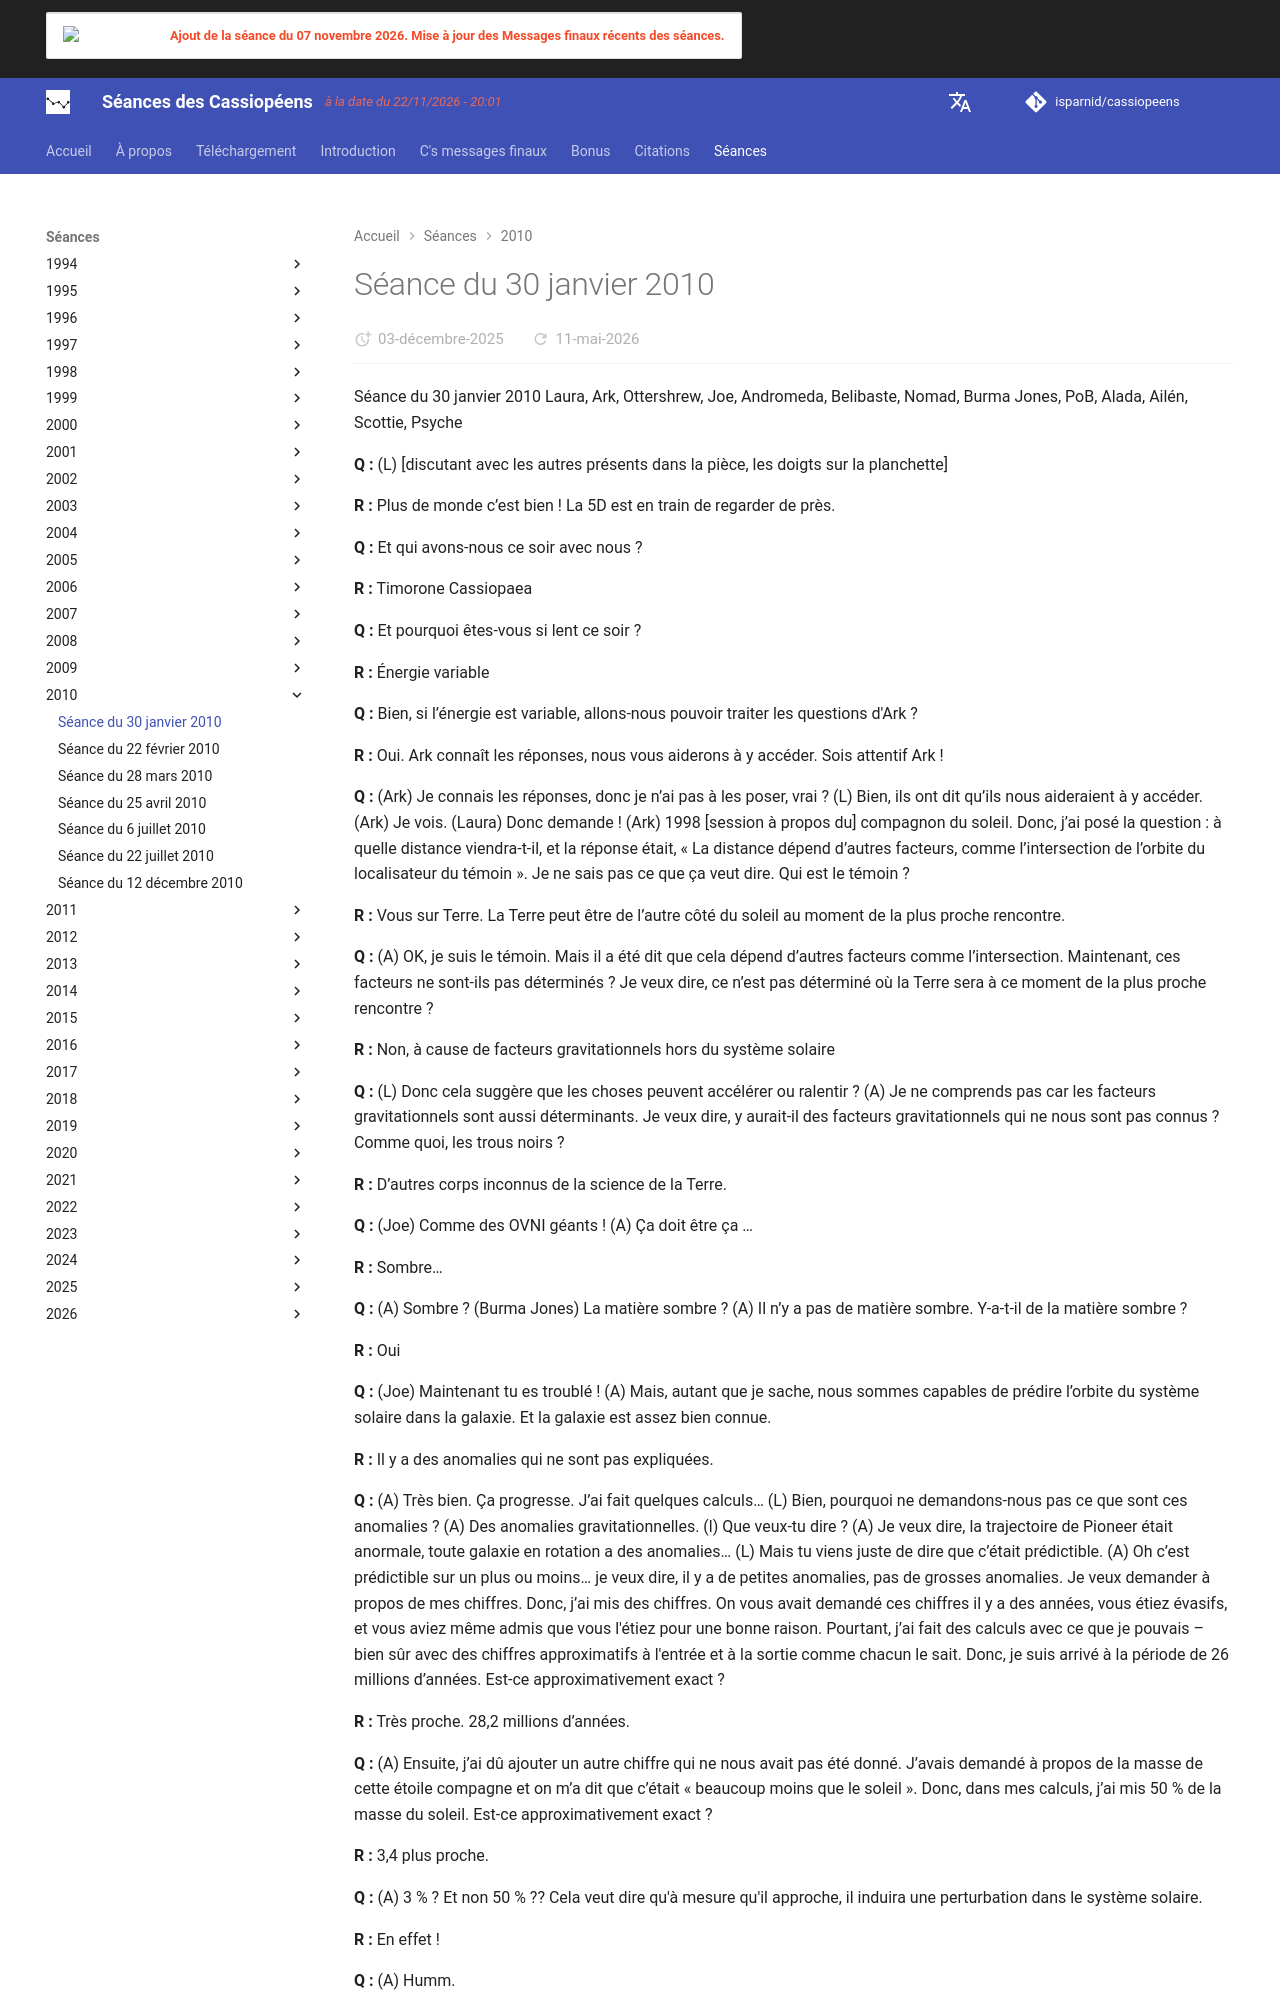

repository: isparnid/cassiopeens · page: séances/2010/2010-01-30/index.html · generator: mkdocs

---
title: "Séance du 30 janvier 2010"
date:
  created: 2026-01-24
  updated: 2026-01-24
---

# Séance du 30 janvier 2010

Séance du 30 janvier 2010 
Laura, Ark, Ottershrew, Joe, Andromeda, Belibaste, Nomad, Burma Jones, PoB, Alada, Ailén, Scottie, Psyche

**Q :** (L) [discutant avec les autres présents dans la pièce, les doigts sur la planchette]

**R :** Plus de monde c’est bien ! La 5D est en train de regarder de près.

**Q :** Et qui avons-nous ce soir avec nous ? 

**R :** Timorone Cassiopaea

**Q :** Et pourquoi êtes-vous si lent ce soir ? 

**R :** Énergie variable

**Q :** Bien, si l’énergie est variable, allons-nous pouvoir traiter les questions d'Ark ?

**R :** Oui. Ark connaît les réponses, nous vous aiderons à y accéder. Sois attentif Ark !

**Q :** (Ark) Je connais les réponses, donc je n’ai pas à les poser, vrai ? (L) Bien, ils ont dit qu’ils nous aideraient à y accéder. (Ark) Je vois. (Laura) Donc demande ! (Ark) 1998 [session à propos du] compagnon du soleil. Donc, j’ai posé la question : à quelle distance viendra-t-il, et la réponse était, « La distance dépend d’autres facteurs, comme l’intersection de l’orbite du localisateur du témoin ». Je ne sais pas ce que ça veut dire. Qui est le témoin ? 

**R :** Vous sur Terre. La Terre peut être de l’autre côté du soleil au moment de la plus proche rencontre. 

**Q :** (A) OK, je suis le témoin. Mais il a été dit que cela dépend d’autres facteurs comme l’intersection. Maintenant, ces facteurs ne sont-ils pas déterminés ? Je veux dire, ce n’est pas déterminé où la Terre sera à ce moment de la plus proche rencontre ? 

**R :** Non, à cause de facteurs gravitationnels hors du système solaire

**Q :** (L) Donc cela suggère que les choses peuvent accélérer ou ralentir ? (A) Je ne comprends pas car les facteurs gravitationnels sont aussi déterminants. Je veux dire, y aurait-il des facteurs gravitationnels qui ne nous sont pas connus ? Comme quoi, les trous noirs ? 

**R :** D’autres corps inconnus de la science de la Terre.

**Q :** (Joe) Comme des OVNI géants ! (A) Ça doit être ça … 

**R :** Sombre…

**Q :** (A) Sombre ? (Burma Jones) La matière sombre ? (A) Il n’y a pas de matière sombre. Y-a-t-il de la matière sombre ? 

**R :** Oui

**Q :** (Joe) Maintenant tu es troublé ! (A) Mais, autant que je sache, nous sommes capables de prédire l’orbite du système solaire dans la galaxie. Et la galaxie est assez bien connue. 

**R :** Il y a des anomalies qui ne sont pas expliquées.

**Q :** (A) Très bien. Ça progresse. J’ai fait quelques calculs… (L) Bien, pourquoi ne demandons-nous pas ce que sont ces anomalies ? (A) Des anomalies gravitationnelles. (l) Que veux-tu dire ? (A) Je veux dire, la trajectoire de Pioneer était anormale, toute galaxie en rotation a des anomalies… (L) Mais tu viens juste de dire que c’était prédictible. (A) Oh c’est prédictible sur un plus ou moins… je veux dire, il y a de petites anomalies, pas de grosses anomalies. Je veux demander à propos de mes chiffres. Donc, j’ai mis des chiffres. On vous avait demandé ces chiffres il y a des années, vous étiez évasifs, et vous aviez même admis que vous l'étiez pour une bonne raison. Pourtant, j’ai fait des calculs avec ce que je pouvais – bien sûr avec des chiffres approximatifs à l'entrée et à la sortie comme chacun le sait. Donc, je suis arrivé à la période de 26 millions d’années. Est-ce approximativement exact ? 

**R :** Très proche. 28,2 millions d’années. 

**Q :** (A) Ensuite, j’ai dû ajouter un autre chiffre qui ne nous avait pas été donné. J’avais demandé à propos de la masse de cette étoile compagne et on m’a dit que c’était « beaucoup moins que le soleil ». Donc, dans mes calculs, j’ai mis 50 % de la masse du soleil. Est-ce approximativement exact ? 

**R :** 3,4 plus proche.

**Q :** (A) 3 % ? Et non 50 % ?? Cela veut dire qu'à mesure qu'il approche, il induira une perturbation dans le système solaire. 

**R :** En effet ! 

**Q :** (A) Humm. 

**R :** Cela s'est déjà produit dans le passé. Il vous suffit de vérifier les enregistrements.
